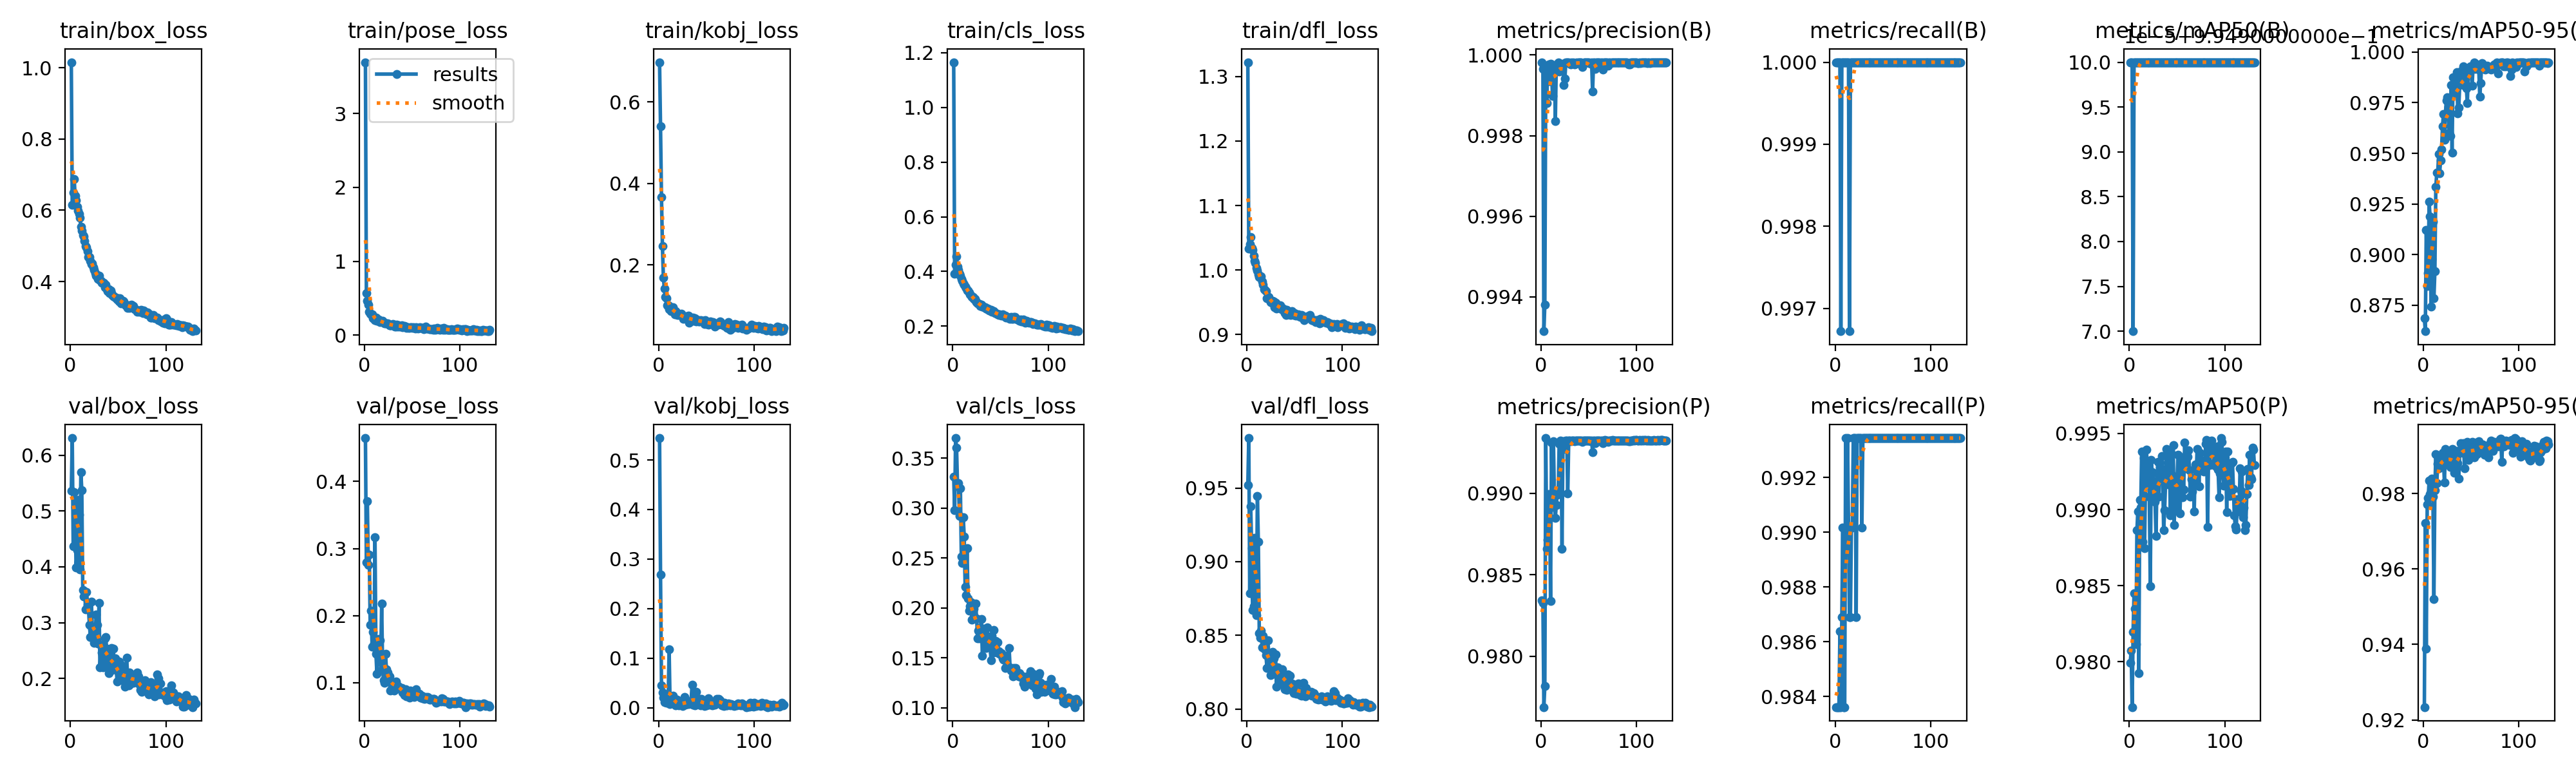

The table this chart was drawn from, first rows:
epoch, time, train/box_loss, train/pose_loss, train/kobj_loss, train/cls_loss, train/dfl_loss, metrics/precision(B), metrics/recall(B), metrics/mAP50(B), metrics/mAP50-95(B), metrics/precision(P), metrics/recall(P), metrics/mAP50(P), metrics/mAP50-95(P), val/box_loss, val/pose_loss, val/kobj_loss, val/cls_loss, val/dfl_loss, lr/pg0, lr/pg1, lr/pg2
1, 22.34, 1.016, 3.695, 0.6976, 1.165, 1.322, 0.9998, 1, 0.995, 0.8686, 0.9834, 0.9836, 0.9799, 0.9234, 0.5366, 0.4646, 0.5442, 0.3317, 0.9521, 0.07039, 0.00329, 0.00329
2, 43.75, 0.6147, 0.5708, 0.5401, 0.3924, 1.033, 0.9997, 1, 0.995, 0.8622, 0.9833, 0.9836, 0.9807, 0.9721, 0.631, 0.2795, 0.2688, 0.298, 0.9839, 0.04037, 0.006602, 0.006602
3, 64.32, 0.6498, 0.461, 0.367, 0.4244, 1.04, 0.9931, 1, 0.995, 0.9123, 0.9769, 0.9836, 0.977, 0.9389, 0.4371, 0.3709, 0.0448, 0.3702, 0.8784, 0.01032, 0.009891, 0.009891
4, 85.17, 0.6883, 0.4136, 0.2462, 0.4543, 1.051, 0.9938, 1, 0.995, 0.8844, 0.9782, 0.9836, 0.982, 0.9772, 0.5344, 0.2751, 0.03065, 0.3604, 0.9376, 0.009901, 0.009901, 0.009901
5, 105.9, 0.6408, 0.3129, 0.1692, 0.4171, 1.034, 0.9996, 1, 0.995, 0.8907, 0.9934, 0.9864, 0.9845, 0.9788, 0.5074, 0.2914, 0.02008, 0.3224, 0.909, 0.009868, 0.009868, 0.009868
6, 126.7, 0.628, 0.2899, 0.1421, 0.4054, 1.031, 0.9988, 0.9967, 0.995, 0.926, 0.9866, 0.9836, 0.9835, 0.9834, 0.3992, 0.1862, 0.01144, 0.325, 0.8671, 0.009835, 0.009835, 0.009835
7, 147.3, 0.6099, 0.279, 0.1206, 0.3926, 1.022, 0.9997, 1, 0.995, 0.9187, 0.9871, 0.9869, 0.9812, 0.9798, 0.4298, 0.2077, 0.011, 0.2921, 0.8699, 0.009802, 0.009802, 0.009802
8, 168.1, 0.5997, 0.2785, 0.118, 0.3847, 1.014, 0.9998, 1, 0.995, 0.8744, 0.9899, 0.9902, 0.9886, 0.9836, 0.5207, 0.154, 0.01022, 0.32, 0.9161, 0.009769, 0.009769, 0.009769
9, 189.3, 0.5894, 0.2319, 0.1013, 0.3727, 1.011, 0.9993, 1, 0.995, 0.8979, 0.9895, 0.9836, 0.9899, 0.9839, 0.4933, 0.1757, 0.01876, 0.2515, 0.8927, 0.009736, 0.009736, 0.009736
10, 210.8, 0.5787, 0.2265, 0.1001, 0.3666, 1.003, 0.9998, 1, 0.995, 0.9162, 0.9834, 0.9836, 0.9792, 0.9792, 0.3957, 0.1585, 0.01229, 0.2449, 0.8638, 0.009703, 0.009703, 0.009703
11, 231.8, 0.5539, 0.2065, 0.0909, 0.3565, 0.999, 0.9997, 1, 0.995, 0.8784, 0.9931, 0.9934, 0.9907, 0.9521, 0.5703, 0.3171, 0.118, 0.2909, 0.9448, 0.00967, 0.00967, 0.00967
12, 253.3, 0.5428, 0.2358, 0.09768, 0.3511, 0.9937, 0.999, 1, 0.995, 0.8917, 0.9892, 0.9902, 0.9901, 0.981, 0.5374, 0.1434, 0.0077, 0.2718, 0.9137, 0.009637, 0.009637, 0.009637
13, 274.2, 0.5298, 0.1983, 0.08696, 0.3441, 0.9894, 0.9997, 1, 0.995, 0.9333, 0.9932, 0.9934, 0.9938, 0.9904, 0.3584, 0.1137, 0.01685, 0.2213, 0.8516, 0.009604, 0.009604, 0.009604
14, 295, 0.5266, 0.1938, 0.09296, 0.339, 0.9879, 0.9997, 1, 0.995, 0.9405, 0.9899, 0.9902, 0.9879, 0.9828, 0.3464, 0.1462, 0.02005, 0.2127, 0.8486, 0.009571, 0.009571, 0.009571
15, 316.4, 0.5131, 0.211, 0.09615, 0.3307, 0.9905, 0.9984, 0.9967, 0.995, 0.9405, 0.9885, 0.9869, 0.9934, 0.9879, 0.3565, 0.1651, 0.02386, 0.2597, 0.8532, 0.009538, 0.009538, 0.009538
16, 335.9, 0.4997, 0.1766, 0.08578, 0.3298, 0.9827, 0.9998, 1, 0.995, 0.9495, 0.9893, 0.9869, 0.9875, 0.9868, 0.3235, 0.1632, 0.00915, 0.2094, 0.8418, 0.009505, 0.009505, 0.009505
17, 357, 0.4957, 0.1894, 0.07817, 0.3233, 0.9771, 0.9998, 1, 0.995, 0.9403, 0.9899, 0.9902, 0.9919, 0.9888, 0.3553, 0.1311, 0.01088, 0.1975, 0.8496, 0.009472, 0.009472, 0.009472
18, 377.7, 0.4848, 0.1903, 0.08624, 0.317, 0.9705, 0.9998, 1, 0.995, 0.9464, 0.99, 0.9902, 0.994, 0.9884, 0.332, 0.2184, 0.00502, 0.2021, 0.8429, 0.009439, 0.009439, 0.009439
19, 397.4, 0.4695, 0.1913, 0.08225, 0.3124, 0.9691, 0.9996, 1, 0.995, 0.952, 0.993, 0.9934, 0.9925, 0.9888, 0.3239, 0.1206, 0.01658, 0.2057, 0.8406, 0.009406, 0.009406, 0.009406
20, 418.9, 0.4688, 0.1663, 0.07766, 0.3074, 0.967, 0.9998, 1, 0.995, 0.9633, 0.9932, 0.9934, 0.9927, 0.9907, 0.2959, 0.1036, 0.00697, 0.1881, 0.8365, 0.009373, 0.009373, 0.009373
21, 440, 0.4583, 0.1608, 0.07967, 0.308, 0.9564, 0.9998, 1, 0.995, 0.9694, 0.9932, 0.9934, 0.9909, 0.9892, 0.2736, 0.0998, 0.00517, 0.1896, 0.8279, 0.00934, 0.00934, 0.00934
22, 459.8, 0.4482, 0.1612, 0.07616, 0.2996, 0.9563, 0.9997, 1, 0.995, 0.9566, 0.9866, 0.9869, 0.985, 0.9829, 0.338, 0.1431, 0.00919, 0.1992, 0.8466, 0.009307, 0.009307, 0.009307
23, 481.1, 0.4506, 0.158, 0.07625, 0.3, 0.9584, 0.9998, 1, 0.995, 0.969, 0.9932, 0.9934, 0.9932, 0.9918, 0.2906, 0.1201, 0.0065, 0.1901, 0.8364, 0.009274, 0.009274, 0.009274
24, 502.2, 0.4403, 0.16, 0.07953, 0.2928, 0.953, 0.9993, 1, 0.995, 0.9761, 0.9927, 0.9934, 0.9925, 0.9906, 0.2751, 0.1151, 0.00642, 0.2043, 0.8297, 0.009241, 0.009241, 0.009241
25, 522.1, 0.4324, 0.1555, 0.07539, 0.2881, 0.9504, 0.9994, 1, 0.995, 0.9777, 0.9929, 0.9934, 0.9924, 0.9885, 0.2632, 0.1027, 0.00322, 0.1895, 0.8229, 0.009208, 0.009208, 0.009208
26, 543.6, 0.4244, 0.1364, 0.06696, 0.2828, 0.9496, 0.9998, 1, 0.995, 0.9728, 0.9933, 0.9934, 0.9915, 0.9887, 0.2702, 0.1096, 0.00864, 0.1693, 0.8286, 0.009175, 0.009175, 0.009175
27, 564.7, 0.4172, 0.1376, 0.07022, 0.2824, 0.9525, 0.9998, 1, 0.995, 0.9601, 0.9933, 0.9934, 0.9905, 0.9891, 0.3144, 0.08888, 0.02179, 0.1775, 0.8387, 0.009142, 0.009142, 0.009142
28, 585.3, 0.4179, 0.1361, 0.06947, 0.2816, 0.9518, 0.9998, 1, 0.995, 0.9586, 0.99, 0.9902, 0.9883, 0.987, 0.2959, 0.1014, 0.00621, 0.1695, 0.8344, 0.009109, 0.009109, 0.009109
29, 606.4, 0.4068, 0.1399, 0.07396, 0.2734, 0.9428, 0.9998, 1, 0.995, 0.9836, 0.9932, 0.9934, 0.9919, 0.9905, 0.263, 0.0943, 0.0068, 0.1804, 0.8241, 0.009076, 0.009076, 0.009076
30, 627.6, 0.4169, 0.1471, 0.0695, 0.2793, 0.949, 0.9998, 1, 0.995, 0.9502, 0.9932, 0.9934, 0.9931, 0.9919, 0.3348, 0.1014, 0.01434, 0.189, 0.8368, 0.009043, 0.009043, 0.009043
31, 648.2, 0.4034, 0.1419, 0.07529, 0.2712, 0.9404, 0.9998, 1, 0.995, 0.9875, 0.9932, 0.9934, 0.9909, 0.9903, 0.2194, 0.08834, 0.00715, 0.1524, 0.8153, 0.00901, 0.00901, 0.00901
32, 669, 0.4023, 0.1144, 0.05806, 0.2706, 0.9437, 0.9998, 1, 0.995, 0.9795, 0.9932, 0.9934, 0.9928, 0.9855, 0.2587, 0.09977, 0.00896, 0.1687, 0.8282, 0.008977, 0.008977, 0.008977
33, 690.3, 0.3959, 0.1205, 0.07015, 0.2692, 0.9437, 0.9998, 1, 0.995, 0.9821, 0.9932, 0.9934, 0.9924, 0.9857, 0.2465, 0.1023, 0.00859, 0.179, 0.8246, 0.008944, 0.008944, 0.008944
34, 711.1, 0.3962, 0.1447, 0.06835, 0.2687, 0.944, 0.9998, 1, 0.995, 0.9874, 0.9932, 0.9934, 0.9935, 0.9877, 0.2197, 0.09487, 0.0106, 0.1618, 0.8173, 0.008911, 0.008911, 0.008911
35, 732.3, 0.3961, 0.1183, 0.06253, 0.2655, 0.9455, 0.9998, 1, 0.995, 0.9901, 0.9932, 0.9934, 0.9923, 0.9914, 0.2314, 0.09536, 0.04675, 0.1598, 0.8195, 0.008878, 0.008878, 0.008878
36, 753.6, 0.3839, 0.1323, 0.07106, 0.2627, 0.9395, 0.9998, 1, 0.995, 0.9698, 0.9932, 0.9934, 0.9886, 0.9881, 0.2716, 0.09376, 0.00559, 0.1804, 0.8249, 0.008845, 0.008845, 0.008845
37, 774.5, 0.3909, 0.1133, 0.06254, 0.2648, 0.9412, 0.9998, 1, 0.995, 0.9725, 0.9933, 0.9934, 0.9899, 0.9839, 0.2746, 0.09175, 0.01074, 0.1681, 0.8271, 0.008812, 0.008812, 0.008812
38, 795.6, 0.379, 0.1267, 0.06847, 0.2581, 0.9375, 0.9998, 1, 0.995, 0.9836, 0.9932, 0.9934, 0.9918, 0.9909, 0.2532, 0.09057, 0.00472, 0.1668, 0.823, 0.008779, 0.008779, 0.008779
39, 816.3, 0.3729, 0.1296, 0.06141, 0.2603, 0.9396, 0.9998, 1, 0.995, 0.985, 0.9933, 0.9934, 0.994, 0.9934, 0.2444, 0.09194, 0.03218, 0.1701, 0.8213, 0.008746, 0.008746, 0.008746
40, 837.2, 0.3789, 0.1118, 0.06571, 0.2592, 0.9332, 0.9998, 1, 0.995, 0.9907, 0.9933, 0.9934, 0.9931, 0.9931, 0.2099, 0.08515, 0.01339, 0.1479, 0.8134, 0.008713, 0.008713, 0.008713
41, 857.9, 0.3676, 0.1193, 0.06276, 0.2516, 0.9308, 0.9998, 1, 0.995, 0.9857, 0.9933, 0.9934, 0.9916, 0.9909, 0.2367, 0.08674, 0.01797, 0.1723, 0.8201, 0.00868, 0.00868, 0.00868
42, 878.8, 0.3745, 0.1263, 0.0616, 0.2552, 0.9385, 0.9998, 1, 0.995, 0.993, 0.9932, 0.9934, 0.9937, 0.9934, 0.2139, 0.08174, 0.00856, 0.1554, 0.8129, 0.008647, 0.008647, 0.008647
43, 899.8, 0.3675, 0.114, 0.06084, 0.2552, 0.9362, 0.9997, 1, 0.995, 0.9835, 0.9931, 0.9934, 0.9896, 0.9867, 0.2541, 0.09055, 0.01713, 0.1782, 0.8235, 0.008614, 0.008614, 0.008614
44, 920.6, 0.3617, 0.09566, 0.06353, 0.2476, 0.9313, 0.9998, 1, 0.995, 0.9886, 0.9932, 0.9934, 0.9937, 0.9931, 0.2165, 0.07942, 0.00519, 0.1608, 0.8148, 0.008581, 0.008581, 0.008581
45, 941, 0.358, 0.1102, 0.06269, 0.2479, 0.9335, 0.9998, 1, 0.995, 0.9821, 0.9933, 0.9934, 0.9922, 0.9919, 0.2535, 0.08093, 0.0176, 0.1668, 0.8226, 0.008548, 0.008548, 0.008548
46, 962.1, 0.3586, 0.1023, 0.06275, 0.2451, 0.9301, 0.9998, 1, 0.995, 0.9748, 0.9932, 0.9934, 0.9942, 0.9937, 0.2165, 0.08312, 0.01339, 0.1553, 0.8147, 0.008515, 0.008515, 0.008515
47, 982.9, 0.3554, 0.09679, 0.06181, 0.2444, 0.9362, 0.9998, 1, 0.995, 0.99, 0.9933, 0.9934, 0.989, 0.989, 0.2354, 0.07754, 0.00734, 0.1655, 0.8175, 0.008482, 0.008482, 0.008482
48, 1004, 0.3553, 0.1109, 0.0552, 0.2418, 0.9322, 0.9998, 1, 0.995, 0.991, 0.9933, 0.9934, 0.9913, 0.9913, 0.217, 0.08843, 0.00398, 0.1567, 0.8127, 0.008449, 0.008449, 0.008449
49, 1025, 0.3501, 0.1113, 0.06454, 0.2426, 0.9305, 0.9998, 1, 0.995, 0.9928, 0.9932, 0.9934, 0.99, 0.99, 0.1944, 0.08087, 0.00809, 0.1543, 0.8109, 0.008416, 0.008416, 0.008416
50, 1032, 0.3527, 0.09916, 0.05484, 0.2417, 0.9335, 0.9998, 1, 0.995, 0.9916, 0.9932, 0.9934, 0.9919, 0.9914, 0.2129, 0.08059, 0.00521, 0.1535, 0.8126, 0.008383, 0.008383, 0.008383
51, 1038, 0.3446, 0.1057, 0.06027, 0.2392, 0.9289, 0.9998, 1, 0.995, 0.9834, 0.9932, 0.9934, 0.9936, 0.9936, 0.2305, 0.08541, 0.01495, 0.1545, 0.8163, 0.00835, 0.00835, 0.00835
52, 1044, 0.3527, 0.1, 0.0534, 0.2422, 0.9311, 0.9998, 1, 0.995, 0.993, 0.9932, 0.9934, 0.9921, 0.9921, 0.1997, 0.07852, 0.01843, 0.1498, 0.8105, 0.008317, 0.008317, 0.008317
53, 1050, 0.3389, 0.09461, 0.05775, 0.2379, 0.9289, 0.9998, 1, 0.995, 0.9948, 0.9933, 0.9934, 0.9898, 0.9897, 0.1994, 0.08683, 0.0061, 0.1481, 0.8107, 0.008284, 0.008284, 0.008284
54, 1056, 0.3424, 0.1037, 0.06157, 0.2364, 0.9317, 0.9991, 1, 0.995, 0.9918, 0.9925, 0.9934, 0.9917, 0.9901, 0.2238, 0.09019, 0.01386, 0.1484, 0.8174, 0.008251, 0.008251, 0.008251
55, 1062, 0.3459, 0.1015, 0.05502, 0.2379, 0.9288, 0.9998, 1, 0.995, 0.9919, 0.9933, 0.9934, 0.9934, 0.9934, 0.2025, 0.08117, 0.00766, 0.1401, 0.8116, 0.008218, 0.008218, 0.008218
56, 1068, 0.3441, 0.08655, 0.05812, 0.2326, 0.927, 0.9998, 1, 0.995, 0.994, 0.9933, 0.9934, 0.9908, 0.9904, 0.1958, 0.08313, 0.00473, 0.152, 0.8095, 0.008185, 0.008185, 0.008185
57, 1074, 0.3362, 0.0959, 0.05958, 0.2348, 0.9304, 0.9997, 1, 0.995, 0.9937, 0.9931, 0.9934, 0.9913, 0.9907, 0.1847, 0.08339, 0.00622, 0.1427, 0.8092, 0.008152, 0.008152, 0.008152
58, 1080, 0.3325, 0.1054, 0.05556, 0.2309, 0.9275, 0.9998, 1, 0.995, 0.9915, 0.9933, 0.9934, 0.9944, 0.9939, 0.2099, 0.08195, 0.00689, 0.1414, 0.8113, 0.008119, 0.008119, 0.008119
59, 1086, 0.332, 0.0979, 0.04891, 0.2296, 0.9262, 0.9998, 1, 0.995, 0.9781, 0.9933, 0.9934, 0.9927, 0.9922, 0.2367, 0.07831, 0.00633, 0.1601, 0.8178, 0.008086, 0.008086, 0.008086
60, 1092, 0.3251, 0.1024, 0.05454, 0.2256, 0.9222, 0.9998, 1, 0.995, 0.9846, 0.9932, 0.9934, 0.9928, 0.9928, 0.2, 0.08056, 0.00997, 0.1408, 0.811, 0.008053, 0.008053, 0.008053
... 71 more rows
